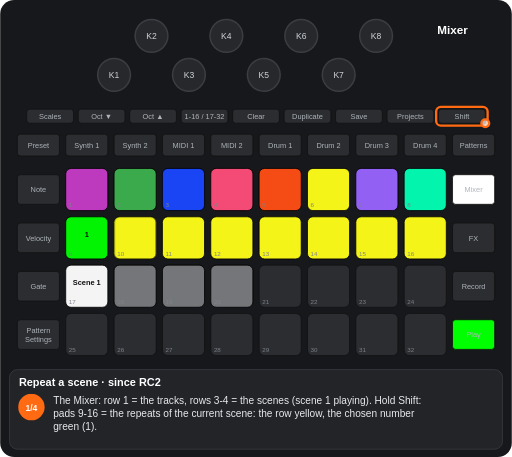
t = 0.00 s
t = 1.25 s: frame unchanged from t = 0.00 s, image omitted
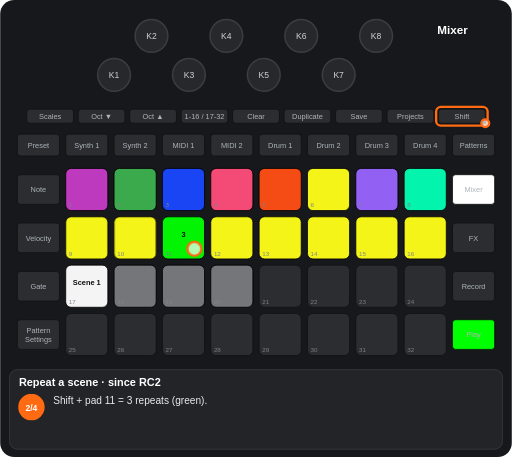
t = 2.90 s
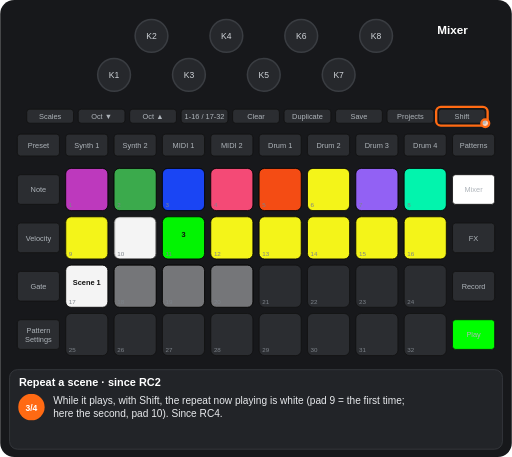
t = 4.34 s
t = 5.73 s: frame unchanged from t = 4.34 s, image omitted
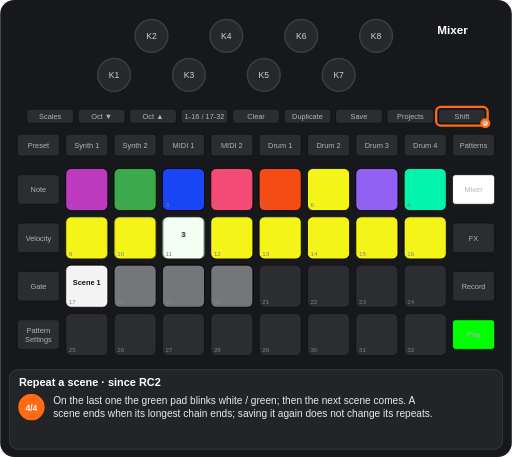
t = 7.43 s

The animated SVG that drew these frames (rendered in a browser with its animation timeline set to each time). Animation: 9 CSS @keyframes rules; one cycle of 8.67 s, repeats indefinitely.

<svg xmlns="http://www.w3.org/2000/svg" viewBox="0 0 656 586" width="656" height="586" font-family="Arial, Helvetica, sans-serif" role="img" aria-label="Repeat a scene · since RC2"><title>Repeat a scene · since RC2</title><style>.kb{fill:#26282c;stroke:#3a3d42;stroke-width:2}.kt{font-size:11px;fill:#cfd3d8;text-anchor:middle}.u{fill:#2b2d31;stroke:#111}.bt{font-size:9.5px;fill:#aeb4ba;text-anchor:middle}.pn{font-size:8px;fill:#7d838a}.pl{font-size:9.5px;font-weight:bold;text-anchor:middle}.kl{font-size:10px;fill:#cfd3d8;text-anchor:middle}.fg{fill:#fff;fill-opacity:.7;stroke:#ff6a13;stroke-width:3}.fo{fill:none;stroke:#ff6a13;stroke-width:3}.ta{fill:none;stroke:#ff6a13;stroke-width:3}.vw{font-size:15px;font-weight:bold;fill:#fff;text-anchor:middle}.ti{font-size:14px;font-weight:bold;fill:#fff}.cp{font-size:13px;fill:#e8eaed}.sn{font-size:11px;font-weight:bold;fill:#fff;text-anchor:middle}.b{animation:b .6s step-end infinite}@keyframes b{0%{opacity:1}50%{opacity:0}100%{opacity:0}}.v{animation:v 1.2s ease-in-out infinite}@keyframes v{0%{opacity:1}50%{opacity:.3}100%{opacity:1}}.g0{animation:kg0 8674ms step-end infinite}@keyframes kg0{0%{opacity:1}28.822%{opacity:0}100%{opacity:0}}.g1{animation:kg1 8674ms step-end infinite}@keyframes kg1{0%{opacity:1}47.268%{opacity:0}71.351%{opacity:1}100%{opacity:1}}.g2{animation:kg2 8674ms step-end infinite;opacity:0}@keyframes kg2{0%{opacity:0}28.822%{opacity:1}100%{opacity:1}}.g3{animation:kg3 8674ms step-end infinite;opacity:0}@keyframes kg3{0%{opacity:0}28.822%{opacity:1}71.351%{opacity:0}100%{opacity:0}}.g4{animation:kg4 8674ms step-end infinite;opacity:0}@keyframes kg4{0%{opacity:0}47.268%{opacity:1}71.351%{opacity:0}100%{opacity:0}}.g5{animation:kg5 8674ms step-end infinite;opacity:0}@keyframes kg5{0%{opacity:0}71.351%{opacity:1}100%{opacity:1}}.g6{animation:kg6 8674ms step-end infinite;opacity:0}@keyframes kg6{0%{opacity:0}28.822%{opacity:1}47.268%{opacity:0}100%{opacity:0}}</style><rect width="656" height="586" rx="18" fill="#17181b"/><circle cx="146" cy="96" r="21" class="kb"/><text x="146" y="100" class="kt">K1</text><circle cx="194" cy="46" r="21" class="kb"/><text x="194" y="50" class="kt">K2</text><circle cx="242" cy="96" r="21" class="kb"/><text x="242" y="100" class="kt">K3</text><circle cx="290" cy="46" r="21" class="kb"/><text x="290" y="50" class="kt">K4</text><circle cx="338" cy="96" r="21" class="kb"/><text x="338" y="100" class="kt">K5</text><circle cx="386" cy="46" r="21" class="kb"/><text x="386" y="50" class="kt">K6</text><circle cx="434" cy="96" r="21" class="kb"/><text x="434" y="100" class="kt">K7</text><circle cx="482" cy="46" r="21" class="kb"/><text x="482" y="50" class="kt">K8</text><rect x="34" y="140" width="60" height="18" rx="4" class="u"/><text x="64" y="152.5" class="bt">Scales</text><rect x="100" y="140" width="60" height="18" rx="4" class="u"/><text x="130" y="152.5" class="bt">Oct ▼</text><rect x="166" y="140" width="60" height="18" rx="4" class="u"/><text x="196" y="152.5" class="bt">Oct ▲</text><rect x="232" y="140" width="60" height="18" rx="4" class="u"/><text x="262" y="152.5" class="bt">1-16 / 17-32</text><rect x="298" y="140" width="60" height="18" rx="4" class="u"/><text x="328" y="152.5" class="bt">Clear</text><rect x="364" y="140" width="60" height="18" rx="4" class="u"/><text x="394" y="152.5" class="bt">Duplicate</text><rect x="430" y="140" width="60" height="18" rx="4" class="u"/><text x="460" y="152.5" class="bt">Save</text><rect x="496" y="140" width="60" height="18" rx="4" class="u"/><text x="526" y="152.5" class="bt">Projects</text><rect x="562" y="140" width="60" height="18" rx="4" class="u"/><text x="592" y="152.5" class="bt">Shift</text><rect x="22" y="172" width="54" height="28" rx="4" class="u"/><text x="49" y="189.5" class="bt">Preset</text><rect x="84" y="172" width="54" height="28" rx="4" class="u"/><text x="111" y="189.5" class="bt">Synth 1</text><rect x="146" y="172" width="54" height="28" rx="4" class="u"/><text x="173" y="189.5" class="bt">Synth 2</text><rect x="208" y="172" width="54" height="28" rx="4" class="u"/><text x="235" y="189.5" class="bt">MIDI 1</text><rect x="270" y="172" width="54" height="28" rx="4" class="u"/><text x="297" y="189.5" class="bt">MIDI 2</text><rect x="332" y="172" width="54" height="28" rx="4" class="u"/><text x="359" y="189.5" class="bt">Drum 1</text><rect x="394" y="172" width="54" height="28" rx="4" class="u"/><text x="421" y="189.5" class="bt">Drum 2</text><rect x="456" y="172" width="54" height="28" rx="4" class="u"/><text x="483" y="189.5" class="bt">Drum 3</text><rect x="518" y="172" width="54" height="28" rx="4" class="u"/><text x="545" y="189.5" class="bt">Drum 4</text><rect x="580" y="172" width="54" height="28" rx="4" class="u"/><text x="607" y="189.5" class="bt">Patterns</text><rect x="22" y="224" width="54" height="38" rx="4" class="u"/><text x="49" y="246.5" class="bt">Note</text><rect x="580" y="224" width="54" height="38" rx="4" class="u"/><text x="607" y="246.5" class="bt">Mixer</text><rect x="22" y="286" width="54" height="38" rx="4" class="u"/><text x="49" y="308.5" class="bt">Velocity</text><rect x="580" y="286" width="54" height="38" rx="4" class="u"/><text x="607" y="308.5" class="bt">FX</text><rect x="22" y="348" width="54" height="38" rx="4" class="u"/><text x="49" y="370.5" class="bt">Gate</text><rect x="580" y="348" width="54" height="38" rx="4" class="u"/><text x="607" y="370.5" class="bt">Record</text><rect x="22" y="410" width="54" height="38" rx="4" class="u"/><text x="49" y="427" class="bt">Pattern</text><text x="49" y="438" class="bt">Settings</text><rect x="580" y="410" width="54" height="38" rx="4" class="u"/><text x="607" y="432.5" class="bt">Play</text><rect x="84" y="216" width="54" height="54" rx="7" class="u"/><rect x="146" y="216" width="54" height="54" rx="7" class="u"/><rect x="208" y="216" width="54" height="54" rx="7" class="u"/><rect x="270" y="216" width="54" height="54" rx="7" class="u"/><rect x="332" y="216" width="54" height="54" rx="7" class="u"/><rect x="394" y="216" width="54" height="54" rx="7" class="u"/><rect x="456" y="216" width="54" height="54" rx="7" class="u"/><rect x="518" y="216" width="54" height="54" rx="7" class="u"/><rect x="84" y="278" width="54" height="54" rx="7" class="u"/><rect x="146" y="278" width="54" height="54" rx="7" class="u"/><rect x="208" y="278" width="54" height="54" rx="7" class="u"/><rect x="270" y="278" width="54" height="54" rx="7" class="u"/><rect x="332" y="278" width="54" height="54" rx="7" class="u"/><rect x="394" y="278" width="54" height="54" rx="7" class="u"/><rect x="456" y="278" width="54" height="54" rx="7" class="u"/><rect x="518" y="278" width="54" height="54" rx="7" class="u"/><rect x="84" y="340" width="54" height="54" rx="7" class="u"/><rect x="146" y="340" width="54" height="54" rx="7" class="u"/><rect x="208" y="340" width="54" height="54" rx="7" class="u"/><rect x="270" y="340" width="54" height="54" rx="7" class="u"/><rect x="332" y="340" width="54" height="54" rx="7" class="u"/><rect x="394" y="340" width="54" height="54" rx="7" class="u"/><rect x="456" y="340" width="54" height="54" rx="7" class="u"/><rect x="518" y="340" width="54" height="54" rx="7" class="u"/><rect x="84" y="402" width="54" height="54" rx="7" class="u"/><rect x="146" y="402" width="54" height="54" rx="7" class="u"/><rect x="208" y="402" width="54" height="54" rx="7" class="u"/><rect x="270" y="402" width="54" height="54" rx="7" class="u"/><rect x="332" y="402" width="54" height="54" rx="7" class="u"/><rect x="394" y="402" width="54" height="54" rx="7" class="u"/><rect x="456" y="402" width="54" height="54" rx="7" class="u"/><rect x="518" y="402" width="54" height="54" rx="7" class="u"/><rect x="84" y="216" width="54" height="54" rx="7" fill="#c63ac6" fill-opacity="0.95" stroke="#000"/><rect x="146" y="216" width="54" height="54" rx="7" fill="#3db24f" fill-opacity="0.95" stroke="#000"/><rect x="208" y="216" width="54" height="54" rx="7" fill="#1a47ff" fill-opacity="0.95" stroke="#000"/><rect x="270" y="216" width="54" height="54" rx="7" fill="#ff4c7b" fill-opacity="0.95" stroke="#000"/><rect x="332" y="216" width="54" height="54" rx="7" fill="#ff4e13" fill-opacity="0.95" stroke="#000"/><rect x="394" y="216" width="54" height="54" rx="7" fill="#ffff19" fill-opacity="0.95" stroke="#000"/><rect x="456" y="216" width="54" height="54" rx="7" fill="#9865ff" fill-opacity="0.95" stroke="#000"/><rect x="518" y="216" width="54" height="54" rx="7" fill="#00ffb5" fill-opacity="0.95" stroke="#000"/><rect x="270" y="278" width="54" height="54" rx="7" fill="#ffff19" fill-opacity="0.95" stroke="#000"/><rect x="332" y="278" width="54" height="54" rx="7" fill="#ffff19" fill-opacity="0.95" stroke="#000"/><rect x="394" y="278" width="54" height="54" rx="7" fill="#ffff19" fill-opacity="0.95" stroke="#000"/><rect x="456" y="278" width="54" height="54" rx="7" fill="#ffff19" fill-opacity="0.95" stroke="#000"/><rect x="518" y="278" width="54" height="54" rx="7" fill="#ffff19" fill-opacity="0.95" stroke="#000"/><rect x="84" y="340" width="54" height="54" rx="7" fill="#ffffff" fill-opacity="0.95" stroke="#000"/><text x="111" y="366" class="pl" fill="#111">Scene 1</text><rect x="146" y="340" width="54" height="54" rx="7" fill="#ffffff" fill-opacity="0.35" stroke="#000"/><rect x="208" y="340" width="54" height="54" rx="7" fill="#ffffff" fill-opacity="0.35" stroke="#000"/><rect x="270" y="340" width="54" height="54" rx="7" fill="#ffffff" fill-opacity="0.35" stroke="#000"/><g class="g0"><rect x="84" y="278" width="54" height="54" rx="7" fill="#00ff00" fill-opacity="0.95" stroke="#000"/><text x="111" y="304" class="pl" fill="#111">1</text><rect x="208" y="278" width="54" height="54" rx="7" fill="#ffff19" fill-opacity="0.95" stroke="#000"/></g><g class="g1"><rect x="146" y="278" width="54" height="54" rx="7" fill="#ffff19" fill-opacity="0.95" stroke="#000"/></g><g class="g2"><rect x="84" y="278" width="54" height="54" rx="7" fill="#ffff19" fill-opacity="0.95" stroke="#000"/></g><g class="g3"><rect x="208" y="278" width="54" height="54" rx="7" fill="#00ff00" fill-opacity="0.95" stroke="#000"/><text x="235" y="304" class="pl" fill="#111">3</text></g><g class="g4"><rect x="146" y="278" width="54" height="54" rx="7" fill="#ffffff" fill-opacity="0.95" stroke="#000"/></g><g class="g5"><rect x="208" y="278" width="54" height="54" rx="7" fill="#00ff00" fill-opacity="0.95" stroke="#000"/><rect x="208" y="278" width="54" height="54" rx="7" fill="#ffffff" fill-opacity="0.95" stroke="#000" class="b"/><text x="235" y="304" class="pl" fill="#111">3</text></g><text x="88" y="266" class="pn">1</text><text x="150" y="266" class="pn">2</text><text x="212" y="266" class="pn">3</text><text x="274" y="266" class="pn">4</text><text x="336" y="266" class="pn">5</text><text x="398" y="266" class="pn">6</text><text x="460" y="266" class="pn">7</text><text x="522" y="266" class="pn">8</text><text x="88" y="328" class="pn">9</text><text x="150" y="328" class="pn">10</text><text x="212" y="328" class="pn">11</text><text x="274" y="328" class="pn">12</text><text x="336" y="328" class="pn">13</text><text x="398" y="328" class="pn">14</text><text x="460" y="328" class="pn">15</text><text x="522" y="328" class="pn">16</text><text x="88" y="390" class="pn">17</text><text x="150" y="390" class="pn">18</text><text x="212" y="390" class="pn">19</text><text x="274" y="390" class="pn">20</text><text x="336" y="390" class="pn">21</text><text x="398" y="390" class="pn">22</text><text x="460" y="390" class="pn">23</text><text x="522" y="390" class="pn">24</text><text x="88" y="452" class="pn">25</text><text x="150" y="452" class="pn">26</text><text x="212" y="452" class="pn">27</text><text x="274" y="452" class="pn">28</text><text x="336" y="452" class="pn">29</text><text x="398" y="452" class="pn">30</text><text x="460" y="452" class="pn">31</text><text x="522" y="452" class="pn">32</text><rect x="580" y="224" width="54" height="38" rx="4" fill="#ffffff" stroke="#111"/><text x="607" y="246.5" class="bt" fill="#111">Mixer</text><rect x="580" y="410" width="54" height="38" rx="4" fill="#00ff00" stroke="#111"/><text x="607" y="432.5" class="bt" fill="#111">Play</text><text x="580" y="44" class="vw">Mixer</text><rect x="559" y="137" width="66" height="24" rx="6" class="fo"/><circle cx="622" cy="158" r="5" class="fg"/><g class="g6"><circle cx="249" cy="319" r="9" class="fg"/></g><rect x="12" y="474" width="632" height="102" rx="10" fill="#222428" stroke="#3a3d42"/><text x="24" y="495" class="ti">Repeat a scene · since RC2</text><g class="g0"><circle cx="40" cy="522" r="17" fill="#ff6a13"/><text x="40" y="526.5" class="sn">1/4</text><text x="68" y="518" class="cp">The Mixer: row 1 = the tracks, rows 3-4 = the scenes (scene 1 playing). Hold Shift:</text><text x="68" y="535" class="cp">pads 9-16 = the repeats of the current scene: the row yellow, the chosen number</text><text x="68" y="552" class="cp">green (1).</text></g><g class="g6"><circle cx="40" cy="522" r="17" fill="#ff6a13"/><text x="40" y="526.5" class="sn">2/4</text><text x="68" y="518" class="cp">Shift + pad 11 = 3 repeats (green).</text></g><g class="g4"><circle cx="40" cy="522" r="17" fill="#ff6a13"/><text x="40" y="526.5" class="sn">3/4</text><text x="68" y="518" class="cp">While it plays, with Shift, the repeat now playing is white (pad 9 = the first time;</text><text x="68" y="535" class="cp">here the second, pad 10). Since RC4.</text></g><g class="g5"><circle cx="40" cy="522" r="17" fill="#ff6a13"/><text x="40" y="526.5" class="sn">4/4</text><text x="68" y="518" class="cp">On the last one the green pad blinks white / green; then the next scene comes. A</text><text x="68" y="535" class="cp">scene ends when its longest chain ends; saving it again does not change its repeats.</text></g></svg>
